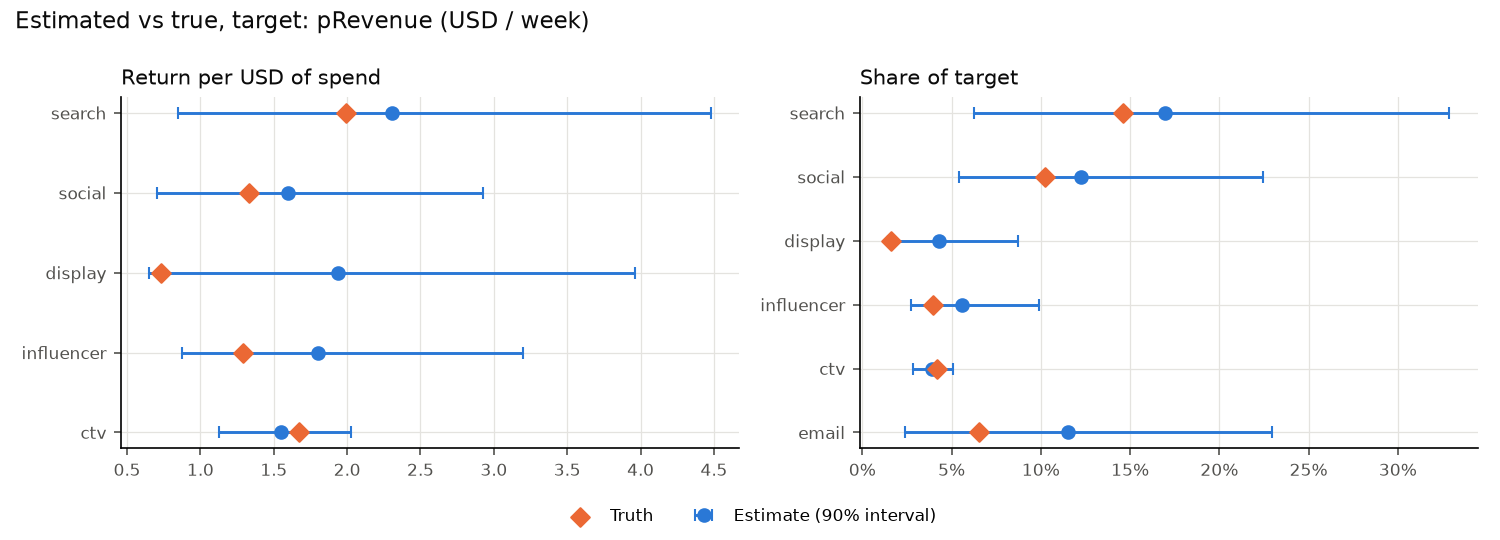

Source data for this figure (header and first rows):
channel, share_mean, share_low, share_high, roi_mean, roi_low, roi_high, true_share, true_roi
search, 0.1694, 0.0624, 0.3289, 2.306, 0.8499, 4.478, 0.1462, 1.99
social, 0.1228, 0.0541, 0.2245, 1.599, 0.705, 2.923, 0.1024, 1.334
display, 0.0428, 0.0143, 0.0873, 1.939, 0.6506, 3.96, 0.0161, 0.7321
influencer, 0.0558, 0.0271, 0.099, 1.804, 0.8755, 3.201, 0.0399, 1.289
ctv, 0.0389, 0.0283, 0.0508, 1.552, 1.128, 2.029, 0.0419, 1.675
email, 0.1151, 0.0241, 0.2293, , , , 0.0653, 
